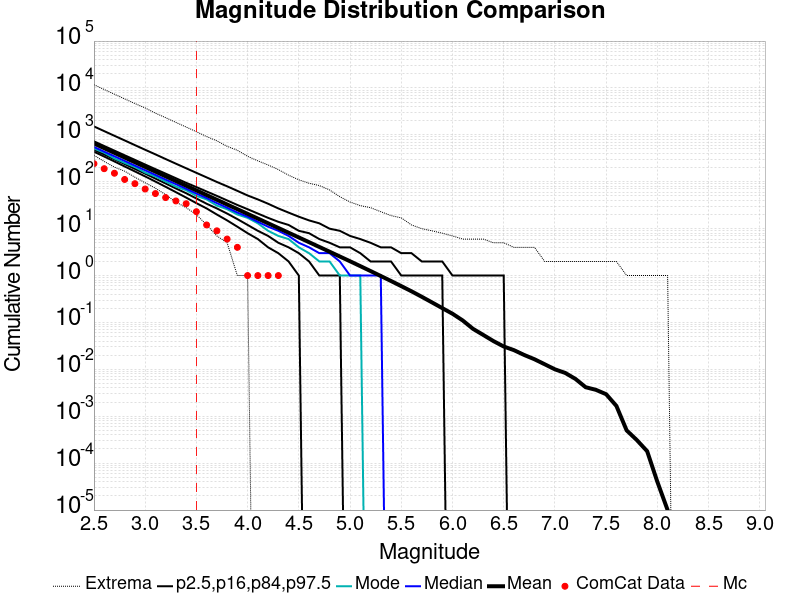

Values plotted in this chart, from the file beside it:
Magnitude, ComCat Data, Simulation Mean, Simulation Median, Simulation Mode, Simulation Minimum, Simulation Maximum, 2.5 %-ile, 16 %-ile, 84 %-ile, 97.5 %-ile
2.5, 243.0, 655.1, 552.0, 512.0, 367.0, 11738, 438.0, 482.0, 728.0, 1513
2.6, 190.0, 520.4, 439.0, 418.0, 271.0, 9273, 345.0, 382.0, 579.0, 1202
2.7, 152.0, 413.3, 349.0, 314.0, 205.0, 7359, 271.0, 302.0, 461.0, 955.0
2.8, 112.0, 328.3, 278.0, 252.0, 168.0, 5844, 212.0, 239.0, 367.0, 761.0
2.9, 91.0, 260.8, 221.0, 207.0, 125.0, 4660, 166.0, 188.0, 293.0, 604.0
3.0, 70.0, 207.1, 176.0, 157.0, 95.0, 3745, 130.0, 149.0, 233.0, 481.0
3.1, 56.0, 164.5, 140.0, 130.0, 73.0, 2903, 101.0, 117.0, 186.0, 384.0
3.2, 46.0, 130.7, 111.0, 101.0, 53.0, 2325, 78.0, 92.0, 149.0, 305.0
3.3, 39.0, 103.8, 89.0, 79.0, 37.0, 1843, 60.0, 72.0, 119.0, 243.0
3.4, 34.0, 82.47, 71.0, 66.0, 28.0, 1469, 46.0, 57.0, 95.0, 194.0
3.5, 23.0, 65.49, 56.0, 50.0, 20.0, 1167, 35.0, 44.0, 77.0, 155.0
3.6, 12.0, 52, 45.0, 42.0, 12.0, 920.0, 27.0, 34.0, 62.0, 124.0
3.7, 9.0, 41.3, 35.0, 31.0, 7.0, 747.0, 20.0, 27.0, 50.0, 99.0
3.8, 6.0, 32.79, 28.0, 26.0, 5.0, 570.0, 15.0, 21.0, 40.0, 80.0
3.9, 4.0, 26.04, 22.0, 20.0, 1.0, 469.0, 11.0, 16.0, 32.0, 64.0
4.0, 1.0, 20.68, 18.0, 17.0, 1.0, 349.0, 8.0, 12.0, 26.0, 51.0
4.1, 1.0, 16.41, 14.0, 13.0, 0.0, 279.0, 6.0, 9.0, 21.0, 42.0
4.2, 1.0, 13.02, 11.0, 9.0, 0.0, 228.0, 4.0, 7.0, 17.0, 34.0
4.3, 1.0, 10.34, 9.0, 7.0, 0.0, 182.0, 3.0, 5.0, 14.0, 27.0
4.4, 0.0, 8.199, 7.0, 6.0, 0.0, 138.0, 2.0, 4.0, 12.0, 22.0
4.5, 0.0, 6.496, 5.0, 4.0, 0.0, 110.0, 1.0, 3.0, 9.0, 18.0
4.6, 0.0, 5.145, 4.0, 3.0, 0.0, 93.0, 0.0, 2.0, 8.0, 15.0
4.7, 0.0, 4.076, 3.0, 2.0, 0.0, 83.0, 0.0, 1.0, 6.0, 13.0
4.8, 0.0, 3.228, 3.0, 2.0, 0.0, 67.0, 0.0, 1.0, 5.0, 10.0
4.9, 0.0, 2.551, 2.0, 1.0, 0.0, 48.0, 0.0, 1.0, 4.0, 9.0
5.0, 0.0, 2.018, 1.0, 1.0, 0.0, 37.0, 0.0, 0.0, 4.0, 7.0
5.1, 0.0, 1.589, 1.0, 1.0, 0.0, 31.0, 0.0, 0.0, 3.0, 6.0
5.2, 0.0, 1.249, 1.0, 0.0, 0.0, 28.0, 0.0, 0.0, 2.0, 5.0
5.3, 0.0, 0.9786, 1.0, 0.0, 0.0, 23.0, 0.0, 0.0, 2.0, 4.0
5.4, 0.0, 0.7653, 0.0, 0.0, 0.0, 19.0, 0.0, 0.0, 2.0, 4.0
5.5, 0.0, 0.5954, 0.0, 0.0, 0.0, 17.0, 0.0, 0.0, 1.0, 3.0
5.6, 0.0, 0.4616, 0.0, 0.0, 0.0, 12.0, 0.0, 0.0, 1.0, 3.0
5.7, 0.0, 0.3528, 0.0, 0.0, 0.0, 10.0, 0.0, 0.0, 1.0, 2.0
5.8, 0.0, 0.2676, 0.0, 0.0, 0.0, 9.0, 0.0, 0.0, 1.0, 2.0
5.9, 0.0, 0.2023, 0.0, 0.0, 0.0, 8.0, 0.0, 0.0, 1.0, 2.0
6.0, 0.0, 0.1535, 0.0, 0.0, 0.0, 7.0, 0.0, 0.0, 0.0, 1.0
6.1, 0.0, 0.1103, 0.0, 0.0, 0.0, 6.0, 0.0, 0.0, 0.0, 1.0
6.2, 0.0, 0.0732, 0.0, 0.0, 0.0, 6.0, 0.0, 0.0, 0.0, 1.0
6.3, 0.0, 0.05425, 0.0, 0.0, 0.0, 6.0, 0.0, 0.0, 0.0, 1.0
6.4, 0.0, 0.04006, 0.0, 0.0, 0.0, 5.0, 0.0, 0.0, 0.0, 1.0
6.5, 0.0, 0.03073, 0.0, 0.0, 0.0, 5.0, 0.0, 0.0, 0.0, 1.0
6.6, 0.0, 0.02567, 0.0, 0.0, 0.0, 4.0, 0.0, 0.0, 0.0, 0.0
6.7, 0.0, 0.02026, 0.0, 0.0, 0.0, 4.0, 0.0, 0.0, 0.0, 0.0
6.8, 0.0, 0.01644, 0.0, 0.0, 0.0, 4.0, 0.0, 0.0, 0.0, 0.0
6.9, 0.0, 0.01285, 0.0, 0.0, 0.0, 2.0, 0.0, 0.0, 0.0, 0.0
7.0, 0.0, 0.01001, 0.0, 0.0, 0.0, 2.0, 0.0, 0.0, 0.0, 0.0
7.1, 0.0, 0.0084, 0.0, 0.0, 0.0, 2.0, 0.0, 0.0, 0.0, 0.0
7.2, 0.0, 0.00626, 0.0, 0.0, 0.0, 2.0, 0.0, 0.0, 0.0, 0.0
7.3, 0.0, 0.00416, 0.0, 0.0, 0.0, 2.0, 0.0, 0.0, 0.0, 0.0
7.4, 0.0, 0.00366, 0.0, 0.0, 0.0, 2.0, 0.0, 0.0, 0.0, 0.0
7.5, 0.0, 0.00295, 0.0, 0.0, 0.0, 2.0, 0.0, 0.0, 0.0, 0.0
7.6, 0.0, 0.00166, 0.0, 0.0, 0.0, 2.0, 0.0, 0.0, 0.0, 0.0
7.7, 0.0, 5.0E-4, 0.0, 0.0, 0.0, 1.0, 0.0, 0.0, 0.0, 0.0
7.8, 0.0, 3.1E-4, 0.0, 0.0, 0.0, 1.0, 0.0, 0.0, 0.0, 0.0
7.9, 0.0, 1.8E-4, 0.0, 0.0, 0.0, 1.0, 0.0, 0.0, 0.0, 0.0
8.0, 0.0, 4.0E-5, 0.0, 0.0, 0.0, 1.0, 0.0, 0.0, 0.0, 0.0
8.1, 0.0, 1.0E-5, 0.0, 0.0, 0.0, 1.0, 0.0, 0.0, 0.0, 0.0
8.2, 0.0, 0.0, 0.0, 0.0, 0.0, 0.0, 0.0, 0.0, 0.0, 0.0
8.3, 0.0, 0.0, 0.0, 0.0, 0.0, 0.0, 0.0, 0.0, 0.0, 0.0
8.4, 0.0, 0.0, 0.0, 0.0, 0.0, 0.0, 0.0, 0.0, 0.0, 0.0
... 6 more rows
